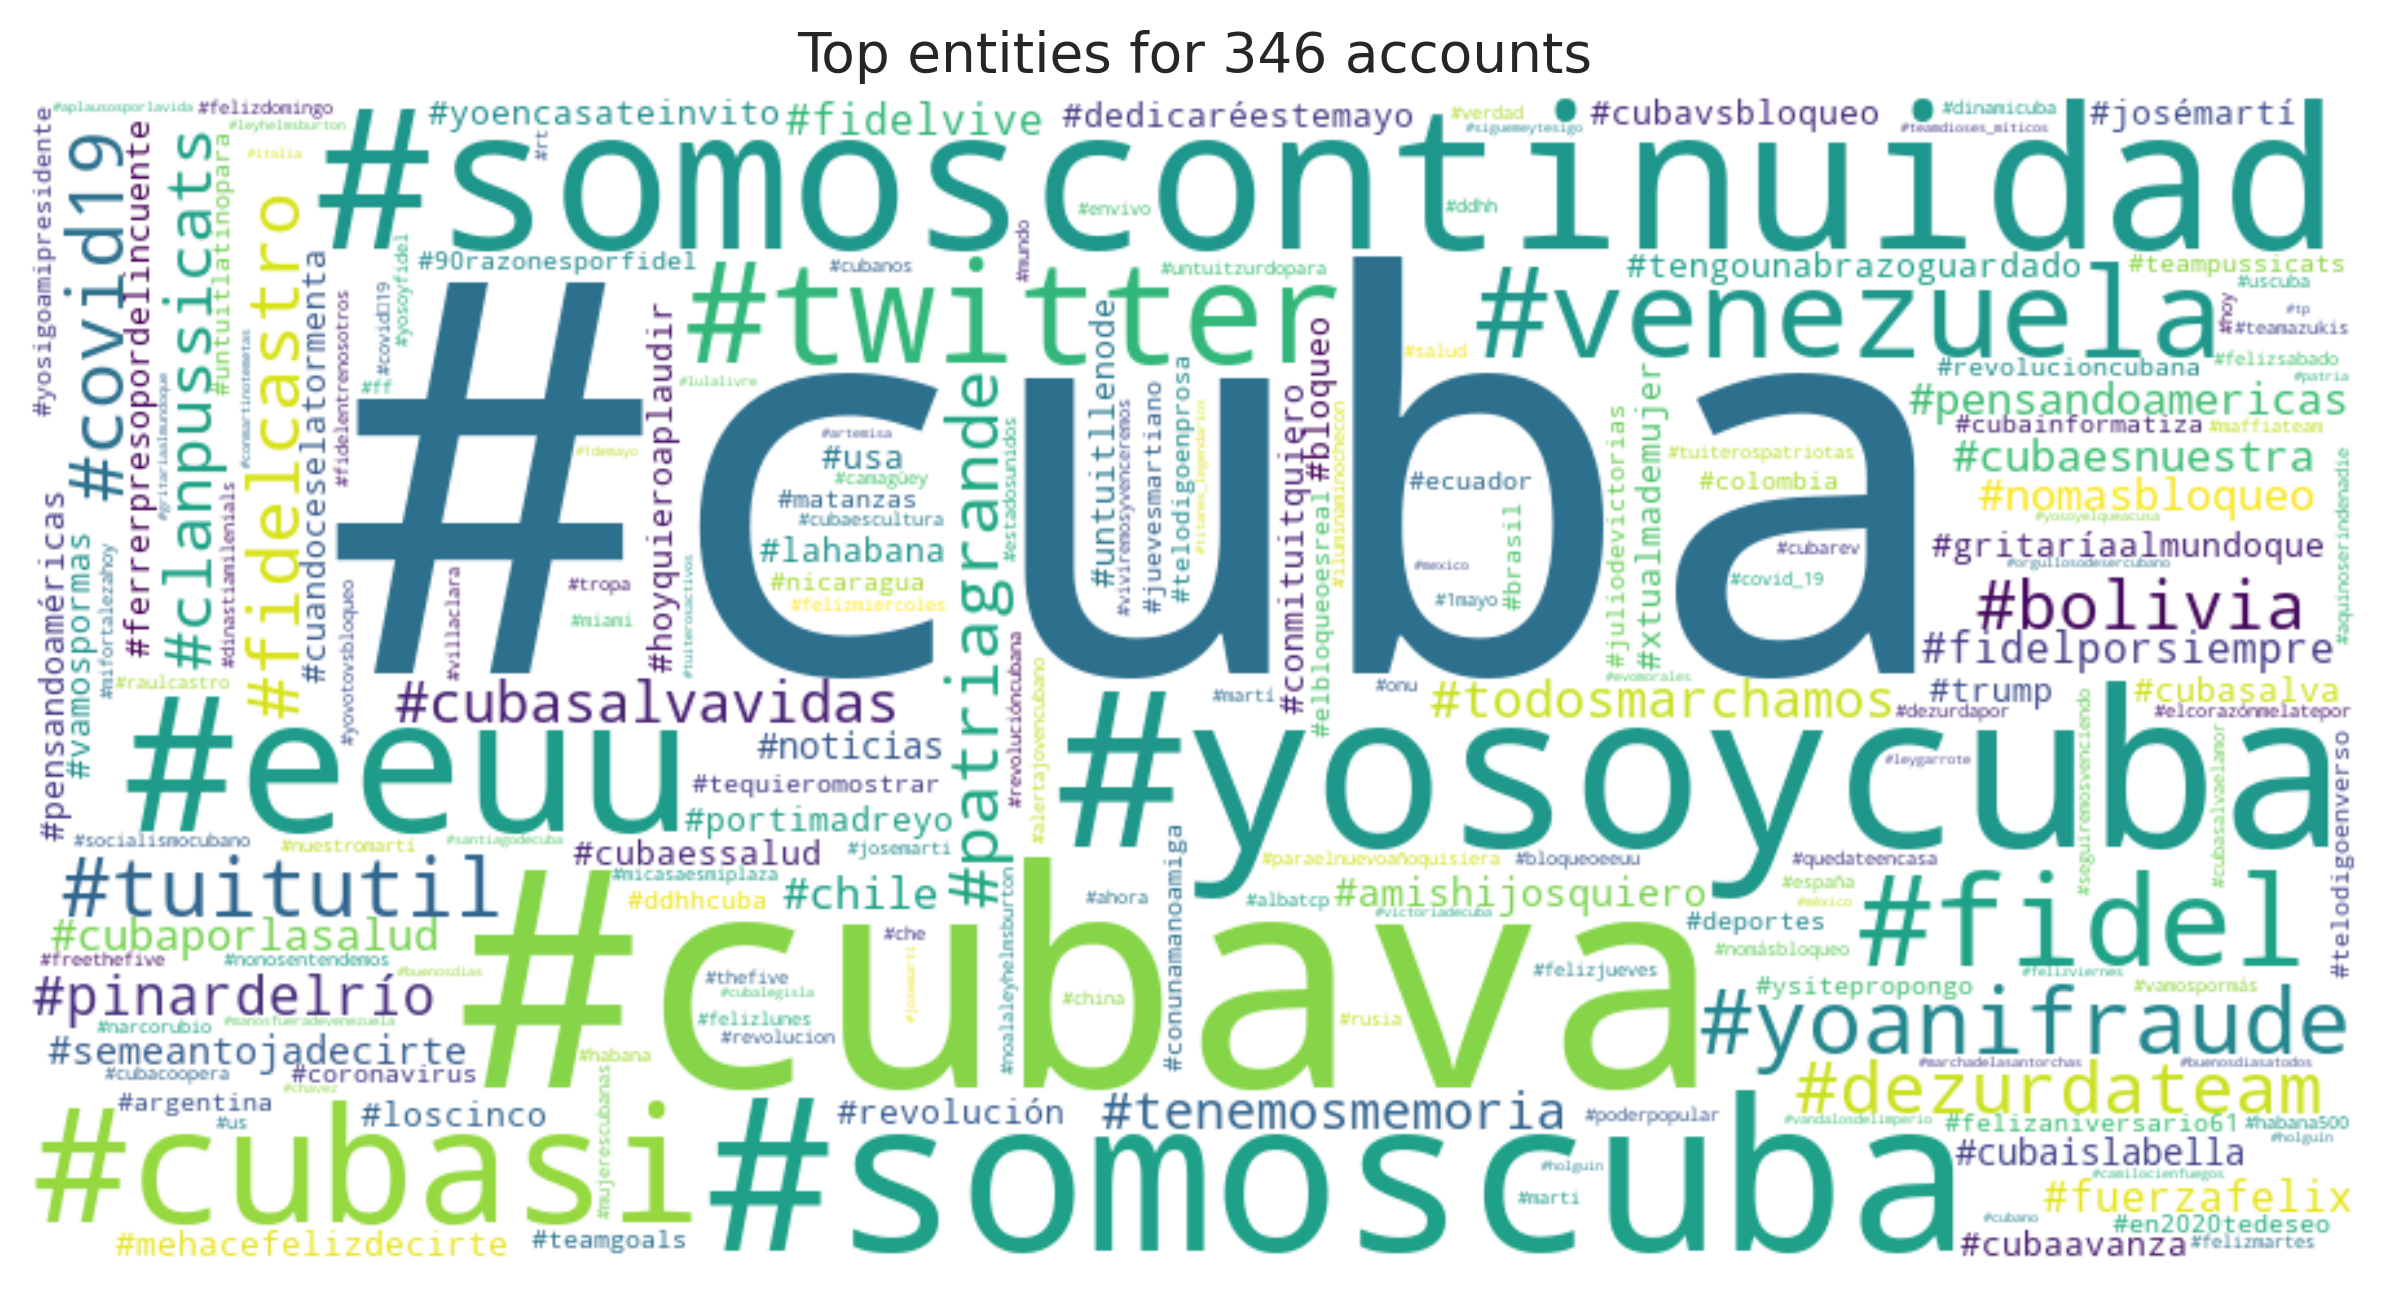

The data file committed next to this chart (first rows):
entity, count
#cuba, 1623819
#cubava, 174236
#yosoycuba, 135478
#somoscuba, 129141
#somoscontinuidad, 109152
#eeuu, 100819
#cubasi, 98961
#twitter, 73419
#fidel, 59622
#venezuela, 59439
#yoanifraude, 58067
#tuitutil, 47050
#covid19, 40991
#dezurdateam, 35260
#fidelcastro, 35250
#patriagrande, 33410
#bolivia, 31238
#clanpussicats, 29212
#cubasalvavidas, 26020
#pinardelrío, 24459
#todosmarchamos, 23003
#tenemosmemoria, 22601
#pensandoamericas, 21016
#cubaesnuestra, 20929
#nomasbloqueo, 20834
#chile, 20610
#cubaporlasalud, 20434
#fidelvive, 19174
#fuerzafelix, 19161
#fidelporsiempre, 18604
#amishijosquiero, 16340
#semeantojadecirte, 16290
#cubaislabella, 15121
#noticias, 14587
#tengounabrazoguardado, 14361
#cubaavanza, 14098
#gritaríaalmundoque, 13755
#usa, 13256
#portimadreyo, 13215
#yoencasateinvito, 13175
#cubaessalud, 13113
#mehacefelizdecirte, 12861
#dedicaréestemayo, 12729
#loscinco, 12677
#cubavsbloqueo, 12675
#josémartí, 12190
#trump, 12180
#pensandoaméricas, 11872
#hoyquieroaplaudir, 11832
#conmituitquiero, 11082
#cubasalva, 10981
#xtualmademujer, 10810
#ferrerpresopordelincuente, 10754
#bloqueo, 10722
#vamospormas, 10685
#revolución, 10586
#cuandoceselatormenta, 10582
#lahabana, 10408
#untuitllenode, 10204
#90razonesporfidel, 10030
... 65,888 more rows
